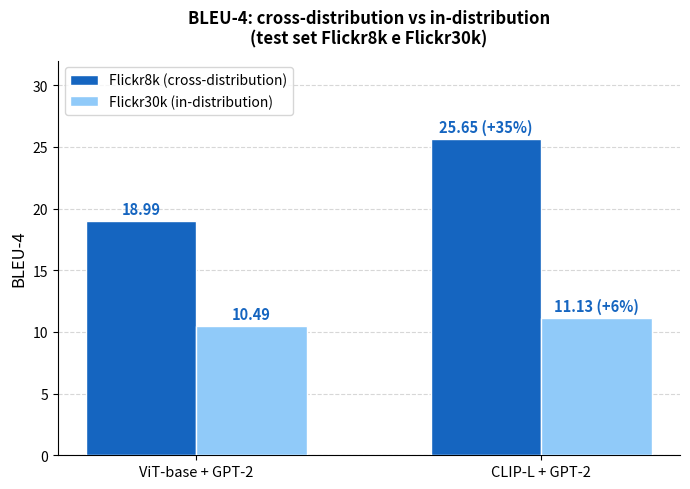

Source code (Python):
import matplotlib.pyplot as plt
import numpy as np

experiments = ["ViT-base + GPT-2", "CLIP-L + GPT-2"]
f8k  = [18.99, 25.65]   # cross-distribution
f30k = [10.49, 11.13]   # in-distribution

x = np.arange(len(experiments))
width = 0.32

fig, ax = plt.subplots(figsize=(7, 5))

bars1 = ax.bar(x - width / 2, f8k,  width, label="Flickr8k (cross-distribution)", color="#1565C0", edgecolor="white", zorder=3)
bars2 = ax.bar(x + width / 2, f30k, width, label="Flickr30k (in-distribution)",   color="#90CAF9", edgecolor="white", zorder=3)
# Delta annotations above each group
deltas_f8k  = [None, f"+{((25.65-18.99)/18.99*100):.0f}%"]  # +35%
deltas_f30k = [None, f"+{((11.13-10.49)/10.49*100):.0f}%"]  # +6%

# Value labels
c=0
for bar in bars1:
    if c==0:
        ax.text(bar.get_x() + bar.get_width() / 2, bar.get_height() + 0.3,
                f"{bar.get_height():.2f}", ha="center", va="bottom", fontsize=10.5, fontweight="bold", color="#1565C0")
        c+=1
    else:
        ax.text(bar.get_x() + bar.get_width() / 2, bar.get_height() + 0.3,
                f"{bar.get_height():.2f} ({deltas_f8k[c]})", ha="center", va="bottom", fontsize=10.5, fontweight="bold", color="#1565C0")
        c=0

for bar in bars2:
    if c == 0:
        ax.text(bar.get_x() + bar.get_width() / 2, bar.get_height() + 0.3,
                f"{bar.get_height():.2f}", ha="center", va="bottom", fontsize=10.5, fontweight="bold", color="#1565C0")
        c+=1
    else:
        ax.text(bar.get_x() + bar.get_width() / 2, bar.get_height() + 0.3,
                f"{bar.get_height():.2f} ({deltas_f30k[c]})", ha="center", va="bottom", fontsize=10.5, fontweight="bold", color="#1565C0")
        c=0



ax.set_ylabel("BLEU-4", fontsize=12)
ax.set_title("BLEU-4: cross-distribution vs in-distribution\n(test set Flickr8k e Flickr30k)", fontsize=12, fontweight="bold", pad=12)
ax.set_xticks(x)
ax.set_xticklabels(experiments, fontsize=10.5)
ax.set_ylim(0, 32)
ax.yaxis.grid(True, linestyle="--", alpha=0.5, zorder=0)
ax.set_axisbelow(True)
ax.spines["top"].set_visible(False)
ax.spines["right"].set_visible(False)
ax.legend(fontsize=10, loc="upper left")

plt.tight_layout()
plt.savefig("plot2_cross_vs_indist.pdf", dpi=300, bbox_inches="tight")
plt.savefig("plot2_cross_vs_indist.png", dpi=300, bbox_inches="tight")
print("Salvato: plot2_cross_vs_indist.pdf / .png")
